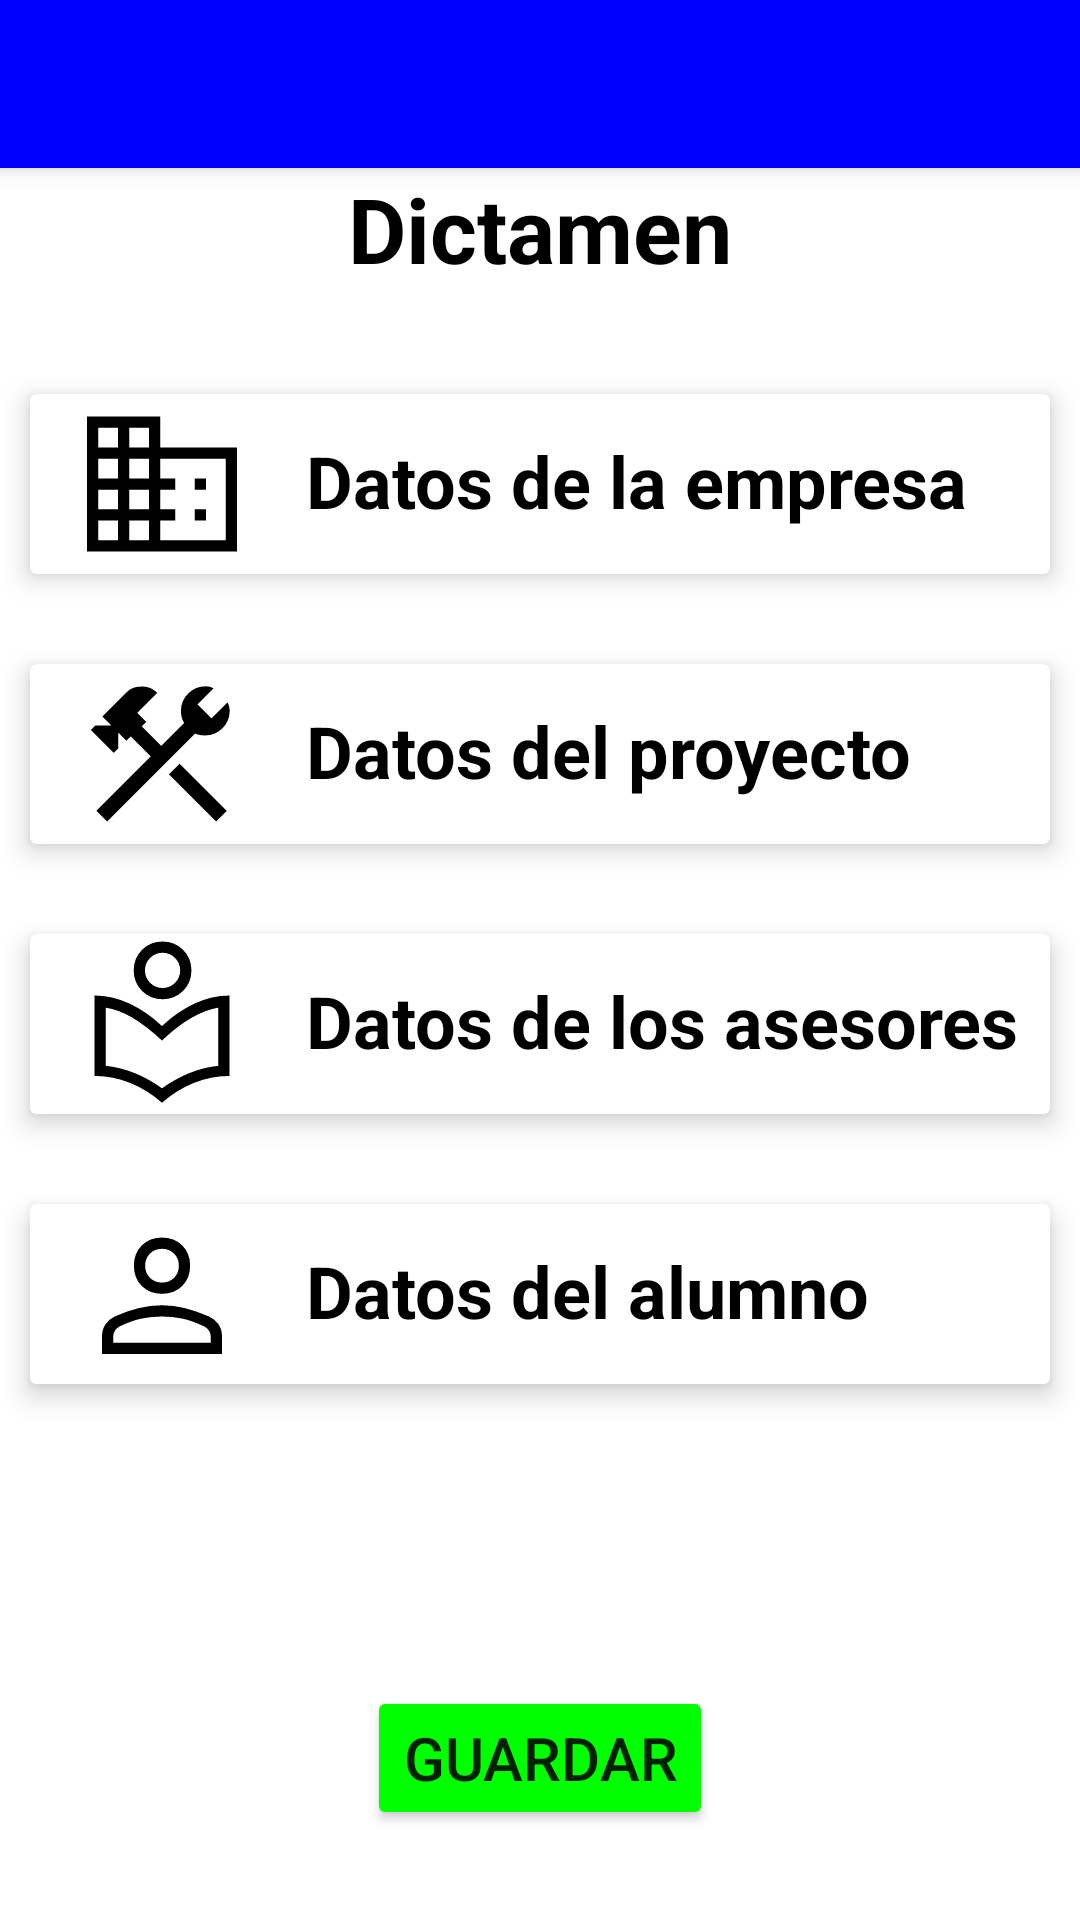

Write the Android layout XML for this screen, with the resource values it uses.
<!-- AndroidManifest.xml: application theme Theme.ResitecApp -->
<!-- res/layout/alumno_dictamen.xml -->
<?xml version="1.0" encoding="utf-8"?>
<RelativeLayout xmlns:android="http://schemas.android.com/apk/res/android"
    xmlns:app="http://schemas.android.com/apk/res-auto"
    xmlns:tools="http://schemas.android.com/tools"
    android:layout_width="match_parent"
    android:layout_height="match_parent"
    tools:context=".Alumnos.AlumnoDictamen">

    <LinearLayout
        android:layout_width="match_parent"
        android:layout_height="wrap_content"
        android:orientation="vertical">
        <androidx.appcompat.widget.Toolbar
            android:id="@+id/toolbar"
            android:layout_width="match_parent"
            android:layout_height="?attr/actionBarSize"
            android:background="@color/primary"
            android:elevation="4dp"
            android:theme="@style/ThemeOverlay.AppCompat.ActionBar"
            app:popupTheme="@style/ThemeOverlay.AppCompat.Light"/>
        <com.google.android.material.textview.MaterialTextView
            android:layout_width="match_parent"
            android:layout_height="wrap_content"
            android:text="Dictamen"
            android:textSize="30dp"
            android:textStyle="bold"
            android:textColor="@color/black"
            android:layout_marginBottom="20dp"
            android:gravity="center"/>
        <androidx.cardview.widget.CardView
            android:id="@+id/cardEmpresa"
            android:layout_width="match_parent"
            android:layout_height="wrap_content"
            app:cardElevation="5dp"
            android:layout_marginHorizontal="10dp"
            android:layout_marginVertical="15dp"
            app:cardPreventCornerOverlap="true"
            >
            <RelativeLayout
                android:id="@+id/relativeLayout"
                android:layout_width="match_parent"
                android:layout_height="wrap_content"
                android:orientation="horizontal">
                <com.google.android.material.imageview.ShapeableImageView
                    android:id="@+id/iconImageView"
                    android:layout_width="60dp"
                    android:layout_height="60dp"
                    android:layout_alignParentStart="true"
                    android:layout_centerVertical="true"
                    android:layout_gravity="center"
                    android:layout_marginHorizontal="14dp"
                    app:srcCompat="@drawable/ic_building_foreground"
                    android:layout_alignParentLeft="true"/>

                <LinearLayout
                    android:id="@+id/linearLayout"
                    android:layout_width="match_parent"
                    android:layout_height="wrap_content"
                    android:layout_alignParentTop="true"
                    android:layout_marginStart="4dp"
                    android:layout_marginTop="2dp"
                    android:orientation="vertical"
                    android:layout_toEndOf="@+id/iconImageView"
                    android:layout_centerVertical="true"
                    >
                    <com.google.android.material.textview.MaterialTextView
                        android:layout_width="match_parent"
                        android:layout_height="wrap_content"
                        android:layout_marginBottom="2dp"
                        android:text="Datos de la empresa"
                        android:textColor="@color/black"
                        android:textSize="24sp"
                        android:textStyle="bold"
                        />
                </LinearLayout>

            </RelativeLayout>
        </androidx.cardview.widget.CardView>

        <androidx.cardview.widget.CardView
            android:id="@+id/cardProyecto"
            android:layout_width="match_parent"
            android:layout_height="wrap_content"
            app:cardElevation="5dp"
            android:layout_marginHorizontal="10dp"
            android:layout_marginVertical="15dp"
            app:cardPreventCornerOverlap="true"
            >
            <RelativeLayout
                android:layout_width="match_parent"
                android:layout_height="wrap_content"
                android:orientation="horizontal">
                <com.google.android.material.imageview.ShapeableImageView
                    android:id="@+id/iconImageView2"
                    android:layout_width="60dp"
                    android:layout_height="60dp"
                    android:layout_alignParentStart="true"
                    android:layout_centerVertical="true"
                    android:layout_gravity="center"
                    android:layout_marginHorizontal="14dp"
                    app:srcCompat="@drawable/ic_contruction"
                    android:layout_alignParentLeft="true"/>

                <LinearLayout
                    android:layout_width="match_parent"
                    android:layout_height="wrap_content"
                    android:layout_alignParentTop="true"
                    android:layout_marginStart="4dp"
                    android:layout_marginTop="2dp"
                    android:orientation="vertical"
                    android:layout_toEndOf="@+id/iconImageView2"
                    android:layout_centerVertical="true"
                    >
                    <com.google.android.material.textview.MaterialTextView
                        android:layout_width="match_parent"
                        android:layout_height="wrap_content"
                        android:layout_marginBottom="2dp"
                        android:text="Datos del proyecto"
                        android:textColor="@color/black"
                        android:textSize="24sp"
                        android:textStyle="bold"
                        />
                </LinearLayout>
            </RelativeLayout>
        </androidx.cardview.widget.CardView>
        <androidx.cardview.widget.CardView
            android:id="@+id/cardAsesores"
            android:layout_width="match_parent"
            android:layout_height="wrap_content"
            app:cardElevation="5dp"
            android:layout_marginHorizontal="10dp"
            android:layout_marginVertical="15dp"
            app:cardPreventCornerOverlap="true"
            >
            <RelativeLayout
                android:layout_width="match_parent"
                android:layout_height="wrap_content"
                android:orientation="horizontal">
                <com.google.android.material.imageview.ShapeableImageView
                    android:id="@+id/iconImageView3"
                    android:layout_width="60dp"
                    android:layout_height="60dp"
                    android:layout_alignParentStart="true"
                    android:layout_centerVertical="true"
                    android:layout_gravity="center"
                    android:layout_marginHorizontal="14dp"
                    app:srcCompat="@drawable/ic_asesor"
                    android:layout_alignParentLeft="true"/>

                <LinearLayout
                    android:layout_width="match_parent"
                    android:layout_height="wrap_content"
                    android:layout_alignParentTop="true"
                    android:layout_marginStart="4dp"
                    android:layout_marginTop="2dp"
                    android:orientation="vertical"
                    android:layout_toEndOf="@+id/iconImageView3"
                    android:layout_centerVertical="true"
                    >
                    <com.google.android.material.textview.MaterialTextView
                        android:layout_width="match_parent"
                        android:layout_height="wrap_content"
                        android:layout_marginBottom="2dp"
                        android:text="Datos de los asesores"
                        android:textColor="@color/black"
                        android:textSize="24sp"
                        android:textStyle="bold"
                        />
                </LinearLayout>
            </RelativeLayout>
        </androidx.cardview.widget.CardView>
        <androidx.cardview.widget.CardView
            android:id="@+id/cardAlumno"
            android:layout_width="match_parent"
            android:layout_height="wrap_content"
            app:cardElevation="5dp"
            android:layout_marginHorizontal="10dp"
            android:layout_marginVertical="15dp"
            app:cardPreventCornerOverlap="true"
            >
            <RelativeLayout
                android:layout_width="match_parent"
                android:layout_height="wrap_content"
                android:orientation="horizontal">
                <com.google.android.material.imageview.ShapeableImageView
                    android:id="@+id/iconImageView4"
                    android:layout_width="60dp"
                    android:layout_height="60dp"
                    android:layout_alignParentStart="true"
                    android:layout_centerVertical="true"
                    android:layout_gravity="center"
                    android:layout_marginHorizontal="14dp"
                    app:srcCompat="@drawable/ic_alumno"
                    android:layout_alignParentLeft="true"/>

                <LinearLayout
                    android:layout_width="match_parent"
                    android:layout_height="wrap_content"
                    android:layout_alignParentTop="true"
                    android:layout_marginStart="4dp"
                    android:layout_marginTop="2dp"
                    android:orientation="vertical"
                    android:layout_toEndOf="@+id/iconImageView4"
                    android:layout_centerVertical="true"
                    >
                    <com.google.android.material.textview.MaterialTextView
                        android:layout_width="match_parent"
                        android:layout_height="wrap_content"
                        android:layout_marginBottom="2dp"
                        android:text="Datos del alumno"
                        android:textColor="@color/black"
                        android:textSize="24sp"
                        android:textStyle="bold"
                        />
                </LinearLayout>
            </RelativeLayout>
        </androidx.cardview.widget.CardView>
    </LinearLayout>
    <Button
        android:id="@+id/btnGuardar"
        android:layout_width="wrap_content"
        android:layout_height="wrap_content"
        android:layout_alignParentBottom="true"
        android:backgroundTint="@color/succes"
        android:layout_centerHorizontal="true"
        android:layout_marginBottom="30dp"
        android:textSize="20sp"
        android:text="Guardar"/>

</RelativeLayout>
<!-- resources referenced by this layout -->
<resources>
  <color name="black">#FF000000</color>
  <color name="primary">#0000FF</color>
  <color name="succes">#00FF00</color>
  <!-- drawable ic_alumno (drawable) -->
  <vector xmlns:android="http://schemas.android.com/apk/res/android"
      android:width="108dp"
      android:height="108dp"
      android:viewportWidth="960"
      android:viewportHeight="960">
    <path
        android:fillColor="#FF000000"
        android:pathData="M480,479q-66,0 -108,-42t-42,-108q0,-66 42,-108t108,-42q66,0 108,42t42,108q0,66 -42,108t-108,42ZM160,800v-94q0,-38 19,-65t49,-41q67,-30 128.5,-45T480,540q62,0 123,15.5t127.92,44.69q31.3,14.13 50.19,40.97Q800,668 800,706v94L160,800ZM220,740h520v-34q0,-16 -9.5,-30.5T707,654q-64,-31 -117,-42.5T480,600q-57,0 -111,11.5T252,654q-14,7 -23,21.5t-9,30.5v34ZM480,419q39,0 64.5,-25.5T570,329q0,-39 -25.5,-64.5T480,239q-39,0 -64.5,25.5T390,329q0,39 25.5,64.5T480,419ZM480,329ZM480,740Z"/>
  </vector>
  <!-- drawable ic_building_foreground (drawable) -->
  <vector xmlns:android="http://schemas.android.com/apk/res/android"
      android:width="108dp"
      android:height="108dp"
      android:viewportWidth="960"
      android:viewportHeight="960">
    <path
        android:fillColor="#FF000000"
        android:pathData="M80,840L80,120h390v165h410v555L80,840ZM140,780h105L245,675L140,675v105ZM140,615h105L245,510L140,510v105ZM140,450h105L245,345L140,345v105ZM140,285h105L245,180L140,180v105ZM305,780h105L410,675L305,675v105ZM305,615h105L410,510L305,510v105ZM305,450h105L410,345L305,345v105ZM305,285h105L410,180L305,180v105ZM470,780h350L820,345L470,345v105h80v60h-80v105h80v60h-80v105ZM655,510v-60h60v60h-60ZM655,675v-60h60v60h-60Z"/>
  </vector>
  <!-- drawable ic_contruction (drawable) -->
  <vector xmlns:android="http://schemas.android.com/apk/res/android"
      android:width="108dp"
      android:height="108dp"
      android:viewportWidth="960"
      android:viewportHeight="960">
    <path
        android:fillColor="#FF000000"
        android:pathData="M768,840 L517,589l57,-57 251,251 -57,57ZM187,840 L130,783 420,493 313,386 290,409 246,365v85l-24,24 -122,-122 24,-24h86l-48,-48 131,-131q17,-17 37,-23t44,-6q24,0 44,8.5t37,25.5L348,261l48,48 -24,24 104,104 122,-122q-8,-13 -12.5,-30t-4.5,-36q0,-53 38.5,-91.5T711,119q15,0 25.5,3t17.5,8l-85,85 75,75 85,-85q5,8 8.5,19.5T841,251q0,53 -38.5,91.5T711,381q-18,0 -31,-2.5t-24,-7.5L187,840Z"/>
  </vector>
  <style name="Theme.ResitecApp" parent="Theme.MaterialComponents.DayNight.DarkActionBar">
          
          <item name="colorPrimary">@color/purple_500</item>
          <item name="colorPrimaryVariant">@color/purple_700</item>
          <item name="colorOnPrimary">@color/white</item>
          
          <item name="colorSecondary">@color/teal_200</item>
          <item name="colorSecondaryVariant">@color/teal_700</item>
          <item name="colorOnSecondary">@color/black</item>
          
          <item name="android:statusBarColor">?attr/colorPrimaryVariant</item>
          
  
          <item name="windowActionBar">false</item>
          <item name="windowNoTitle">true</item>
  
      </style>
  <color name="purple_500">#FF6200EE</color>
  <color name="purple_700">#FF3700B3</color>
  <color name="white">#FFFFFFFF</color>
  <color name="teal_200">#FF03DAC5</color>
  <color name="teal_700">#FF018786</color>
</resources>
